Labelled photos from "Dataset", an image-classification folder in the-abood/AI-Powered-Self-Checkout-Systems-in-Retail-Environments. The possible labels are: blue boost, pepsi, purple boost, quavers, red boost, tuna sandwich.

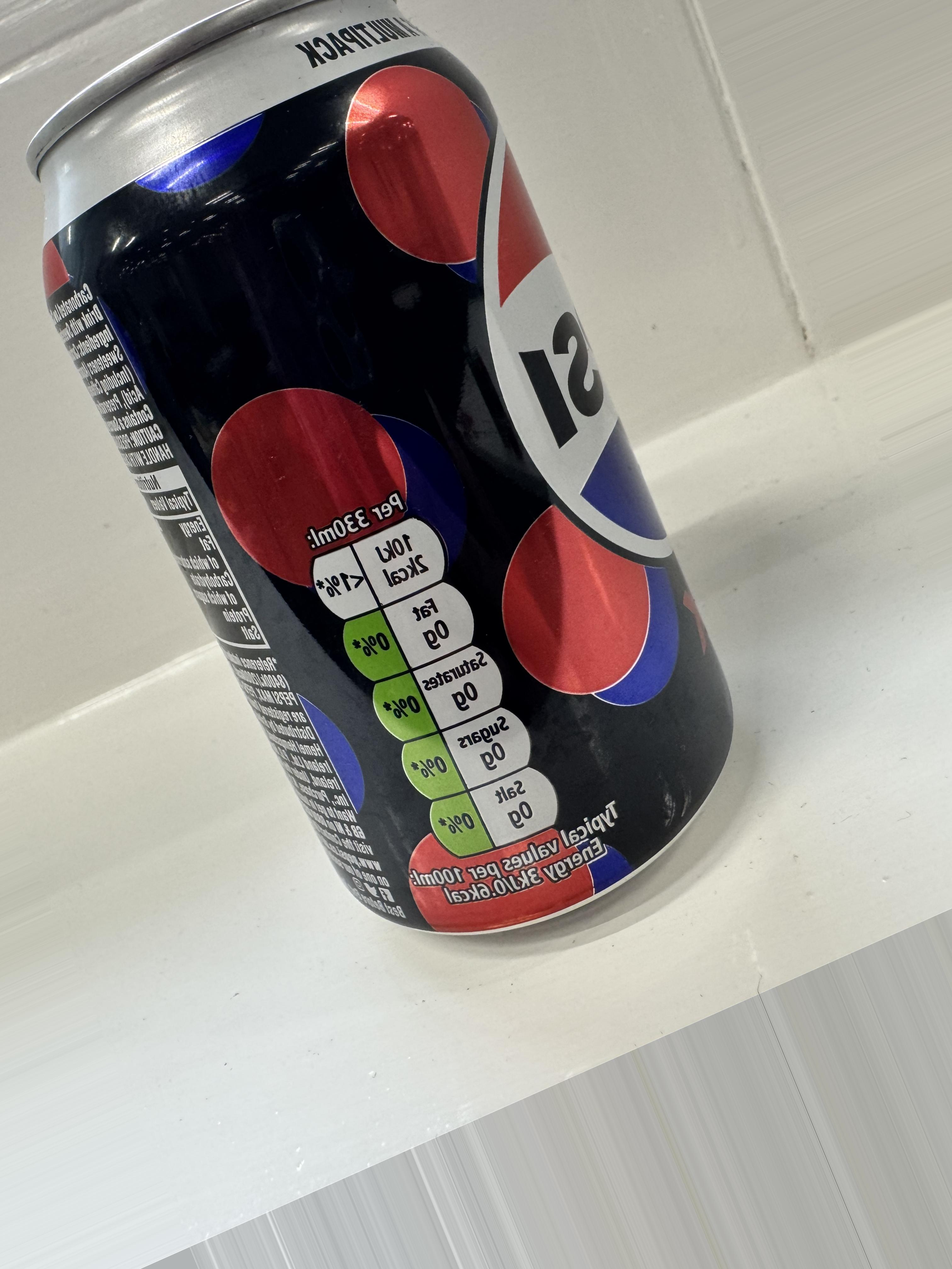
Label: pepsi

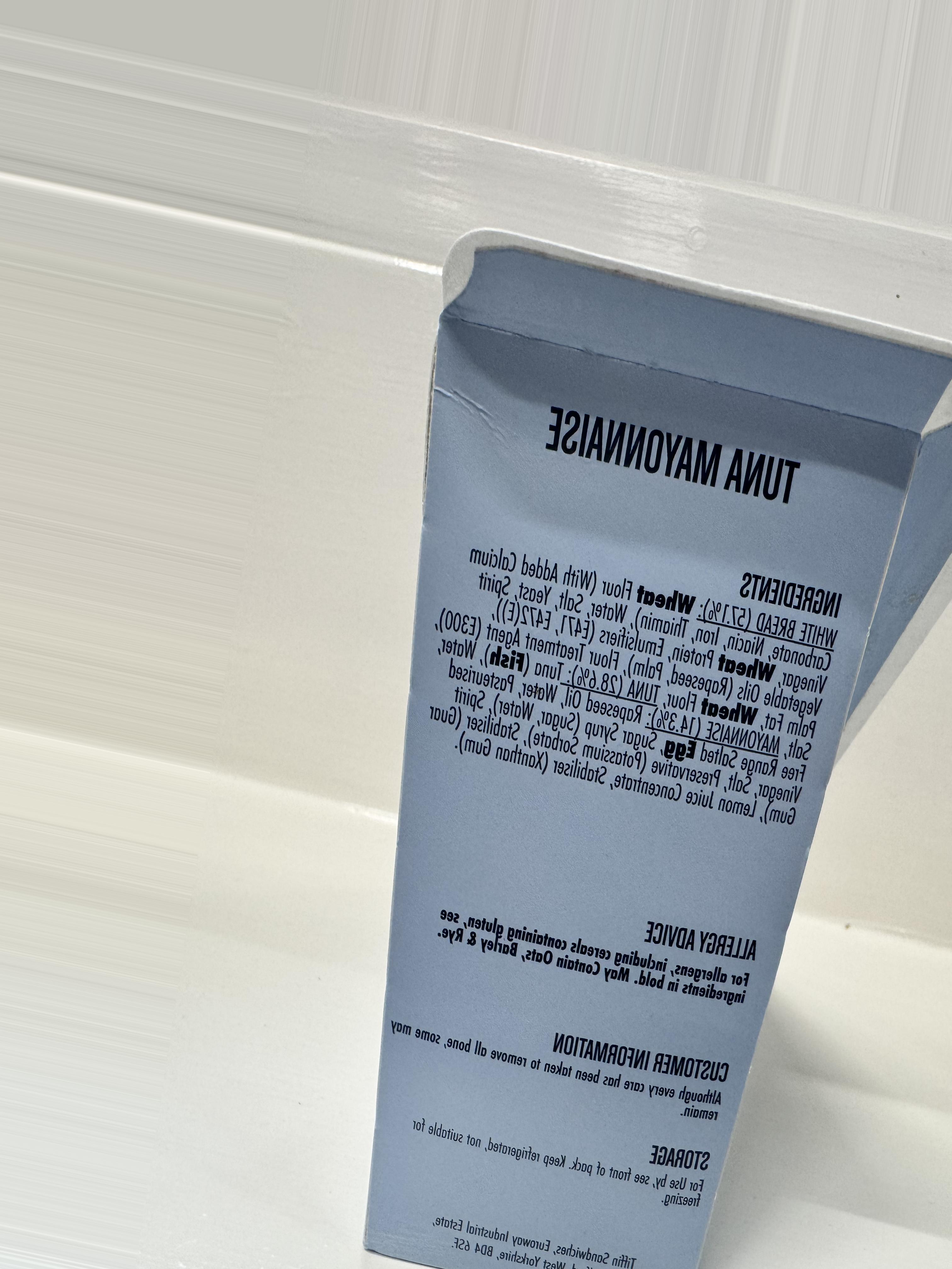
Label: tuna sandwich

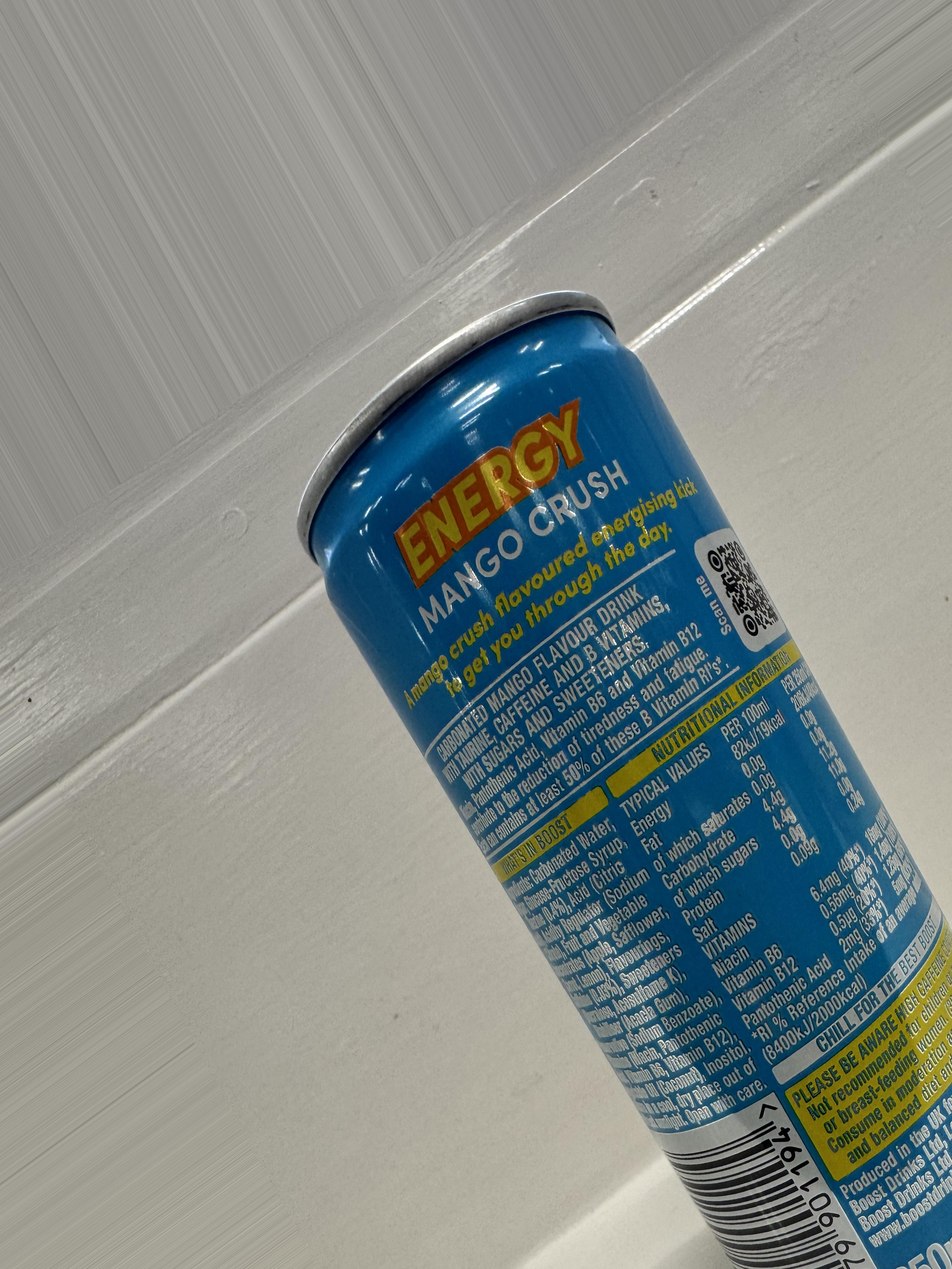
Label: blue boost

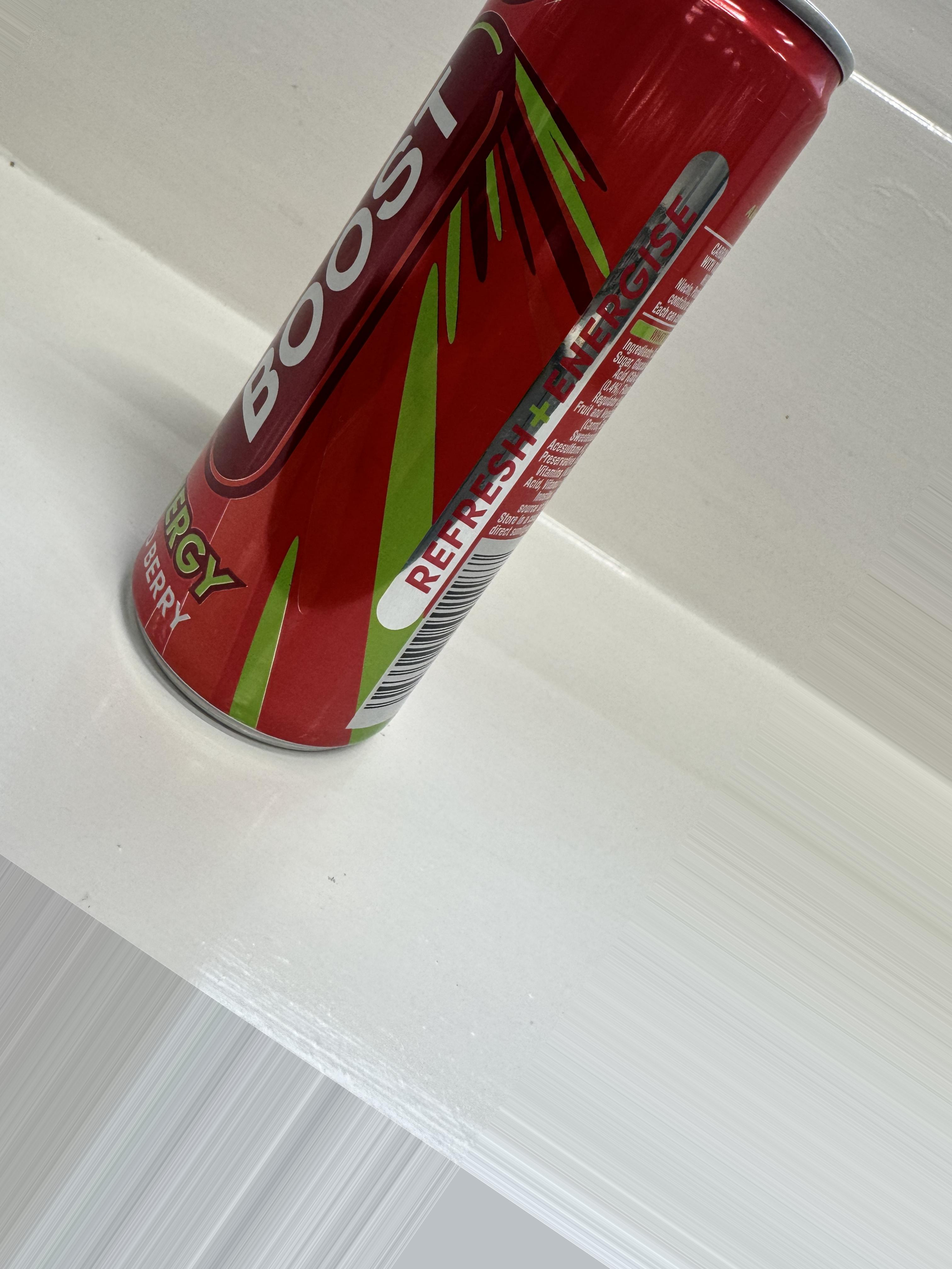
Label: red boost

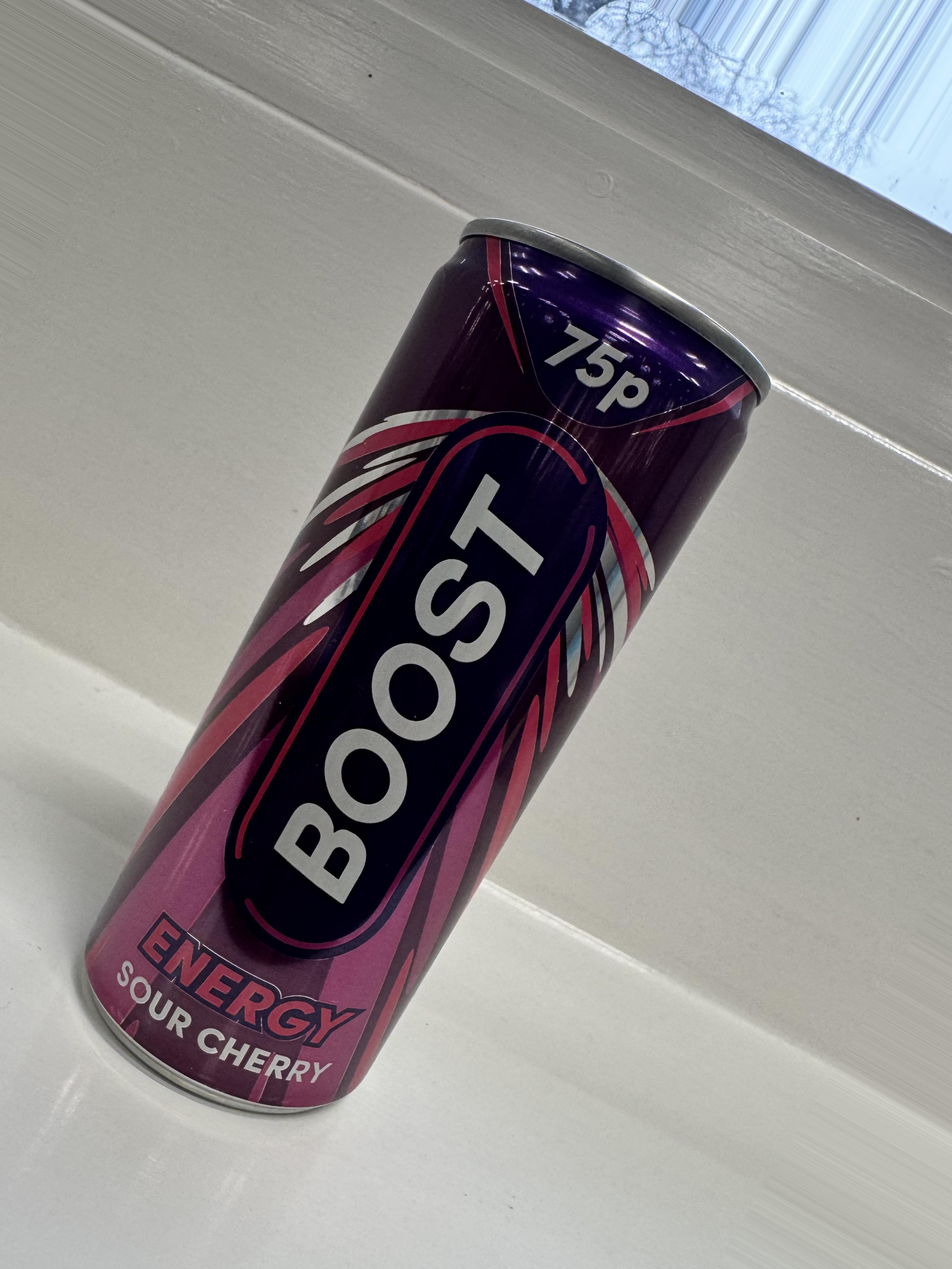
Label: purple boost

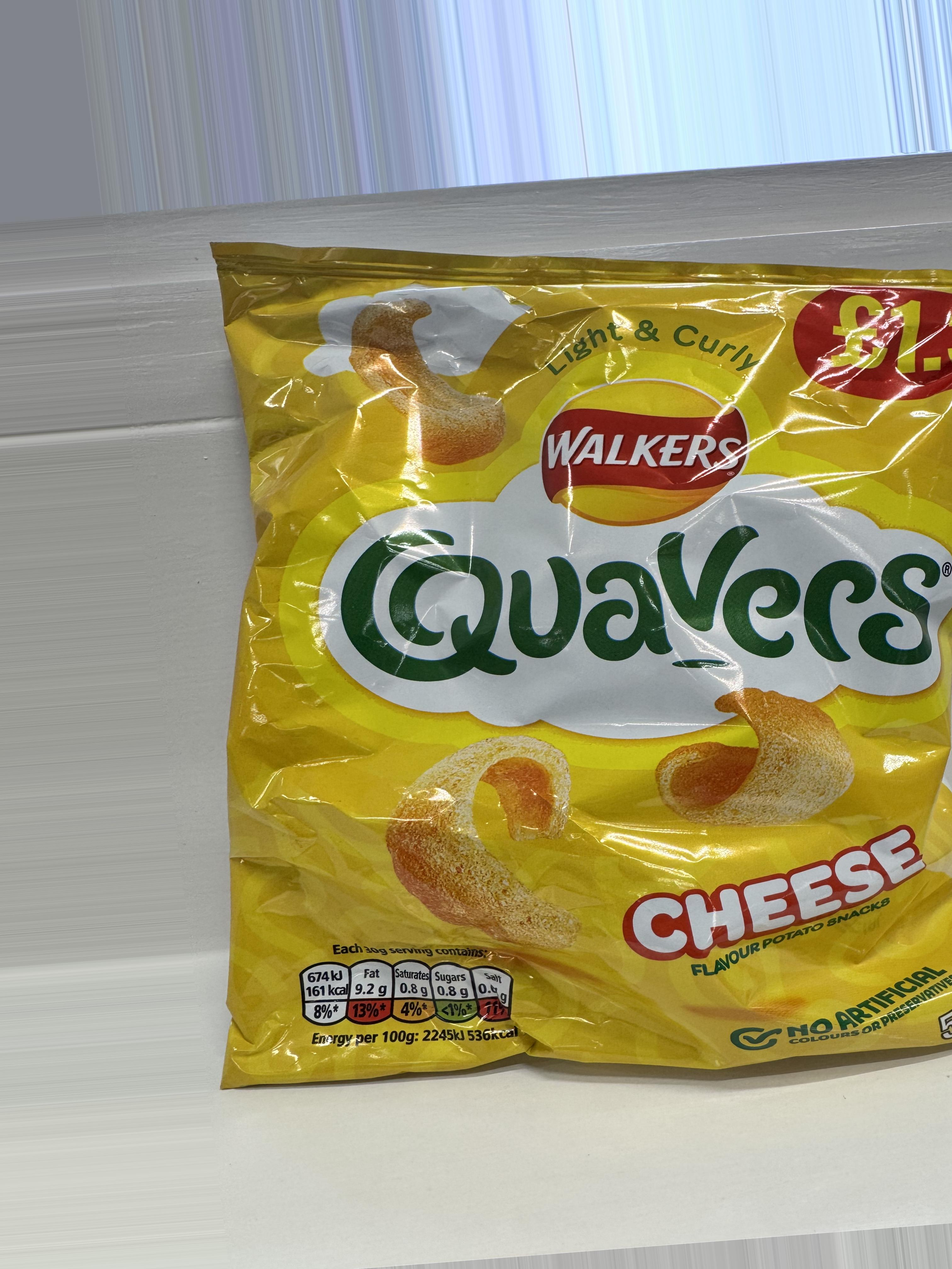
Label: quavers
